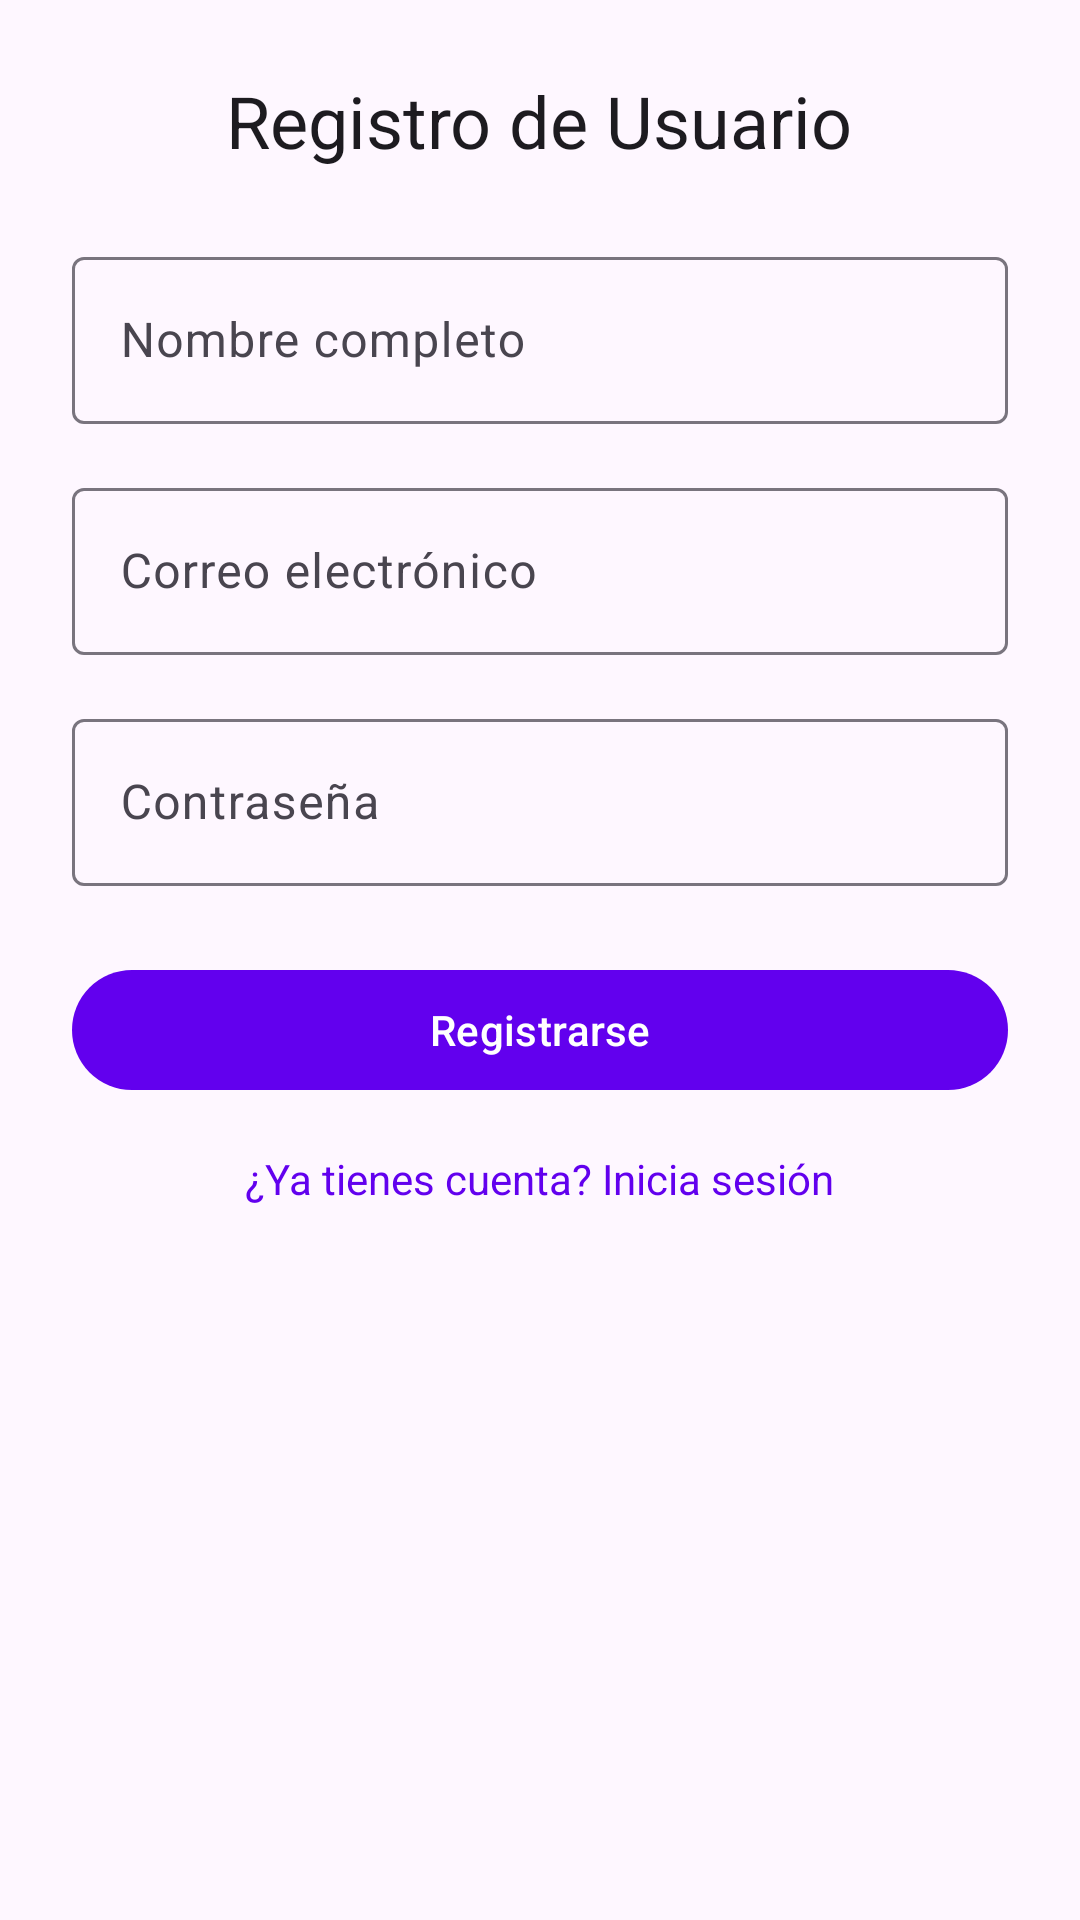

The Android layout XML behind this screen, and the referenced resources:
<!-- AndroidManifest.xml: application theme Theme.ProyectFaseII -->
<!-- res/layout/activity_register.xml -->
<?xml version="1.0" encoding="utf-8"?>
<ScrollView xmlns:android="http://schemas.android.com/apk/res/android"
    xmlns:material="http://schemas.android.com/apk/res-auto"
    android:layout_width="match_parent"
    android:layout_height="match_parent"
    android:padding="24dp">

    <LinearLayout
        android:layout_width="match_parent"
        android:layout_height="wrap_content"
        android:orientation="vertical">

        <com.google.android.material.textview.MaterialTextView
            android:layout_width="wrap_content"
            android:layout_height="wrap_content"
            android:text="@string/register_title"
            android:textAppearance="@style/TextAppearance.MaterialComponents.Headline5"
            android:layout_gravity="center_horizontal"
            android:paddingBottom="24dp" />

        <com.google.android.material.textfield.TextInputLayout
            android:layout_width="match_parent"
            android:layout_height="wrap_content"
            android:hint="@string/name_hint">

            <com.google.android.material.textfield.TextInputEditText
                android:id="@+id/etName"
                android:layout_width="match_parent"
                android:layout_height="wrap_content"
                android:inputType="textPersonName" />
        </com.google.android.material.textfield.TextInputLayout>

        <com.google.android.material.textfield.TextInputLayout
            android:layout_width="match_parent"
            android:layout_height="wrap_content"
            android:layout_marginTop="16dp"
            android:hint="@string/email_hint">

            <com.google.android.material.textfield.TextInputEditText
                android:id="@+id/etEmail"
                android:layout_width="match_parent"
                android:layout_height="wrap_content"
                android:inputType="textEmailAddress" />
        </com.google.android.material.textfield.TextInputLayout>

        <com.google.android.material.textfield.TextInputLayout
            android:layout_width="match_parent"
            android:layout_height="wrap_content"
            android:layout_marginTop="16dp"
            android:hint="@string/password_hint">

            <com.google.android.material.textfield.TextInputEditText
                android:id="@+id/etPassword"
                android:layout_width="match_parent"
                android:layout_height="wrap_content"
                android:inputType="textPassword" />
        </com.google.android.material.textfield.TextInputLayout>

        <com.google.android.material.button.MaterialButton
            android:id="@+id/btnRegister"
            android:layout_width="match_parent"
            android:layout_height="wrap_content"
            android:layout_marginTop="24dp"
            android:text="@string/register_button" />

        <TextView
            android:id="@+id/tvGoToLogin"
            android:layout_width="wrap_content"
            android:layout_height="wrap_content"
            android:text="@string/already_have_account"
            android:textColor="?attr/colorPrimary"
            android:layout_marginTop="16dp"
            android:layout_gravity="center_horizontal" />
    </LinearLayout>
</ScrollView>
<!-- resources referenced by this layout -->
<resources>
  <string name="already_have_account">¿Ya tienes cuenta? Inicia sesión</string>
  <string name="email_hint">Correo electrónico</string>
  <string name="name_hint">Nombre completo</string>
  <string name="password_hint">Contraseña</string>
  <string name="register_button">Registrarse</string>
  <string name="register_title">Registro de Usuario</string>
  <style name="Theme.ProyectFaseII" parent="Theme.Material3.Light.NoActionBar">
          <item name="colorPrimary">@color/colorPrimary</item>
          <item name="colorPrimaryVariant">@color/colorPrimaryVariant</item>
          <item name="colorOnPrimary">@color/white</item>
          <item name="colorSecondary">@color/colorSecondary</item>
          <item name="colorOnSecondary">@color/black</item>
          <item name="android:statusBarColor">@color/colorPrimaryVariant</item>
      </style>
  <color name="colorPrimary">#6200EE</color>
  <color name="colorPrimaryVariant">#3700B3</color>
  <color name="white">#FFFFFFFF</color>
  <color name="colorSecondary">#03DAC6</color>
  <color name="black">#FF000000</color>
</resources>
